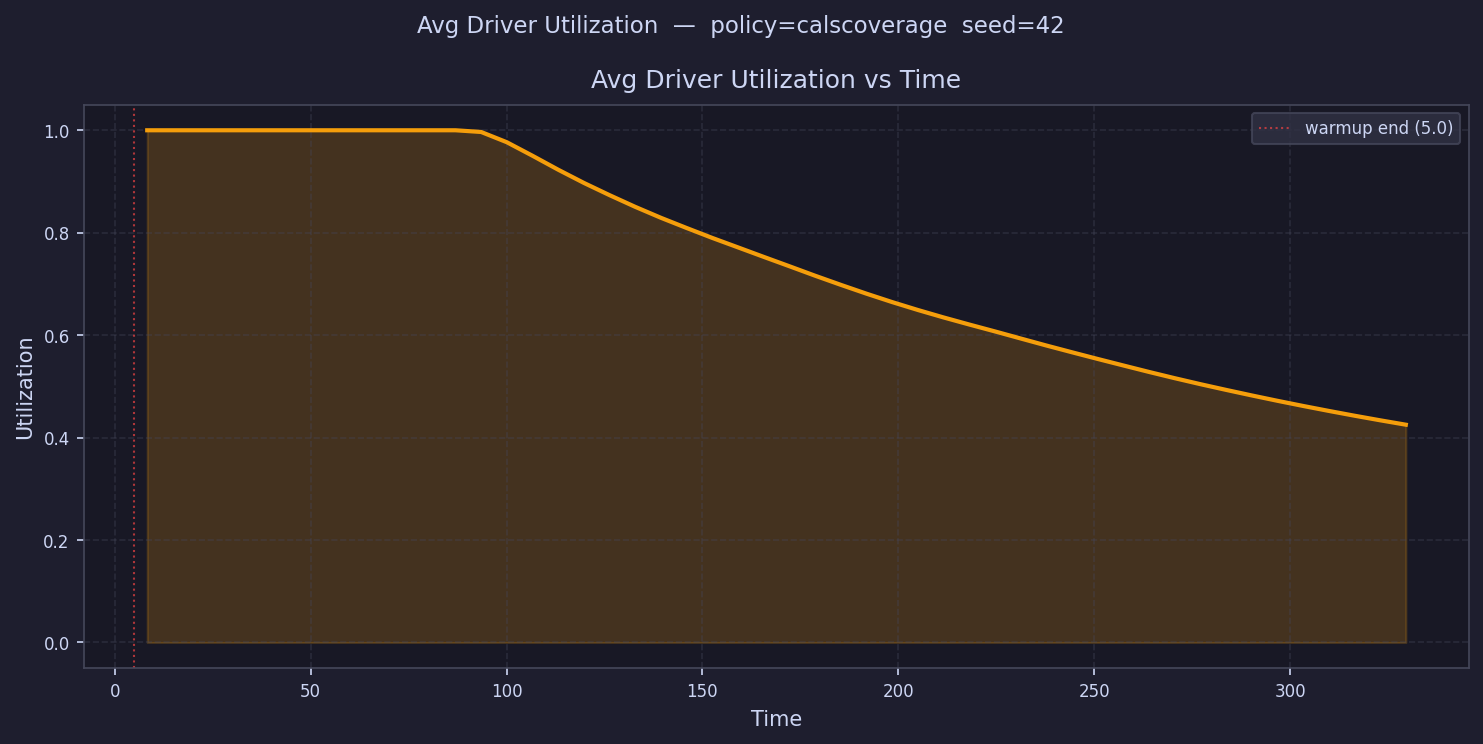

Values plotted in this chart, from the file beside it:
time, avg_driver_utilization
8.278, 1
14.83, 1
21.39, 1
27.95, 1
34.5, 1
41.06, 1
47.62, 1
54.17, 1
60.73, 1
67.29, 1
73.84, 1
80.4, 1
86.96, 1
93.51, 0.9967
100.1, 0.9767
106.6, 0.9503
113.2, 0.923
119.7, 0.8972
126.3, 0.8733
132.9, 0.8505
139.4, 0.8291
146, 0.8092
152.5, 0.7898
159.1, 0.7714
165.6, 0.7529
172.2, 0.7346
178.7, 0.7161
185.3, 0.6983
191.9, 0.681
198.4, 0.6646
205, 0.6492
211.5, 0.6346
218.1, 0.6208
224.6, 0.6074
231.2, 0.5936
237.8, 0.5799
244.3, 0.5666
250.9, 0.5536
257.4, 0.5408
264, 0.5282
270.5, 0.516
277.1, 0.5043
283.7, 0.4932
290.2, 0.4823
296.8, 0.4719
303.3, 0.4618
309.9, 0.4521
316.4, 0.4428
323, 0.4338
329.5, 0.4252
